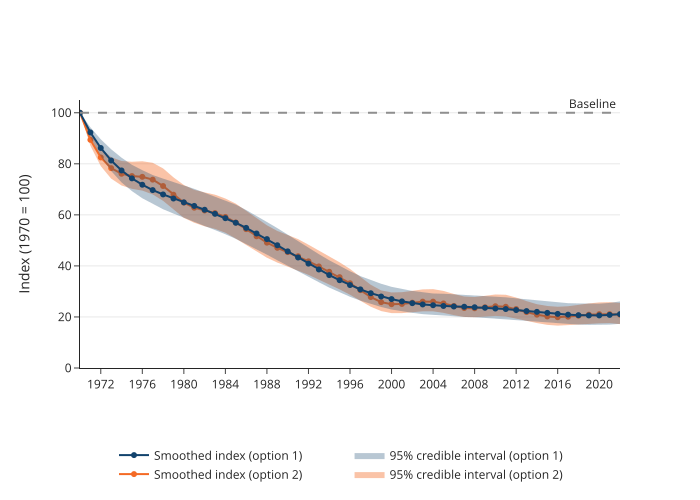

Data behind this chart, as committed beside it:
year, trendline, value
1970, Smoothed index (option 1), 100.0
1971, Smoothed index (option 1), 92.3
1972, Smoothed index (option 1), 86.2
1973, Smoothed index (option 1), 81.3
1974, Smoothed index (option 1), 77.4
1975, Smoothed index (option 1), 74.3
1976, Smoothed index (option 1), 71.8
1977, Smoothed index (option 1), 69.7
1978, Smoothed index (option 1), 68.0
1979, Smoothed index (option 1), 66.4
1980, Smoothed index (option 1), 64.9
1981, Smoothed index (option 1), 63.5
1982, Smoothed index (option 1), 62.0
1983, Smoothed index (option 1), 60.4
1984, Smoothed index (option 1), 58.7
1985, Smoothed index (option 1), 56.9
1986, Smoothed index (option 1), 54.9
1987, Smoothed index (option 1), 52.7
1988, Smoothed index (option 1), 50.5
1989, Smoothed index (option 1), 48.1
1990, Smoothed index (option 1), 45.7
1991, Smoothed index (option 1), 43.3
1992, Smoothed index (option 1), 40.9
1993, Smoothed index (option 1), 38.6
1994, Smoothed index (option 1), 36.4
1995, Smoothed index (option 1), 34.4
1996, Smoothed index (option 1), 32.5
1997, Smoothed index (option 1), 30.8
1998, Smoothed index (option 1), 29.3
1999, Smoothed index (option 1), 28.0
2000, Smoothed index (option 1), 27.0
2001, Smoothed index (option 1), 26.1
2002, Smoothed index (option 1), 25.4
2003, Smoothed index (option 1), 24.9
2004, Smoothed index (option 1), 24.6
2005, Smoothed index (option 1), 24.3
2006, Smoothed index (option 1), 24.1
2007, Smoothed index (option 1), 24.0
2008, Smoothed index (option 1), 23.8
2009, Smoothed index (option 1), 23.6
2010, Smoothed index (option 1), 23.3
2011, Smoothed index (option 1), 23.1
2012, Smoothed index (option 1), 22.7
2013, Smoothed index (option 1), 22.3
2014, Smoothed index (option 1), 22.0
2015, Smoothed index (option 1), 21.6
2016, Smoothed index (option 1), 21.2
2017, Smoothed index (option 1), 20.9
2018, Smoothed index (option 1), 20.7
2019, Smoothed index (option 1), 20.6
2020, Smoothed index (option 1), 20.6
2021, Smoothed index (option 1), 20.8
2022, Smoothed index (option 1), 21.1
1970, 95% credible interval lower bound (optio…, 100.0
1971, 95% credible interval lower bound (optio…, 90.3
1972, 95% credible interval lower bound (optio…, 82.9
1973, 95% credible interval lower bound (optio…, 77.2
1974, 95% credible interval lower bound (optio…, 72.7
1975, 95% credible interval lower bound (optio…, 69.3
1976, 95% credible interval lower bound (optio…, 66.5
... 258 more rows
